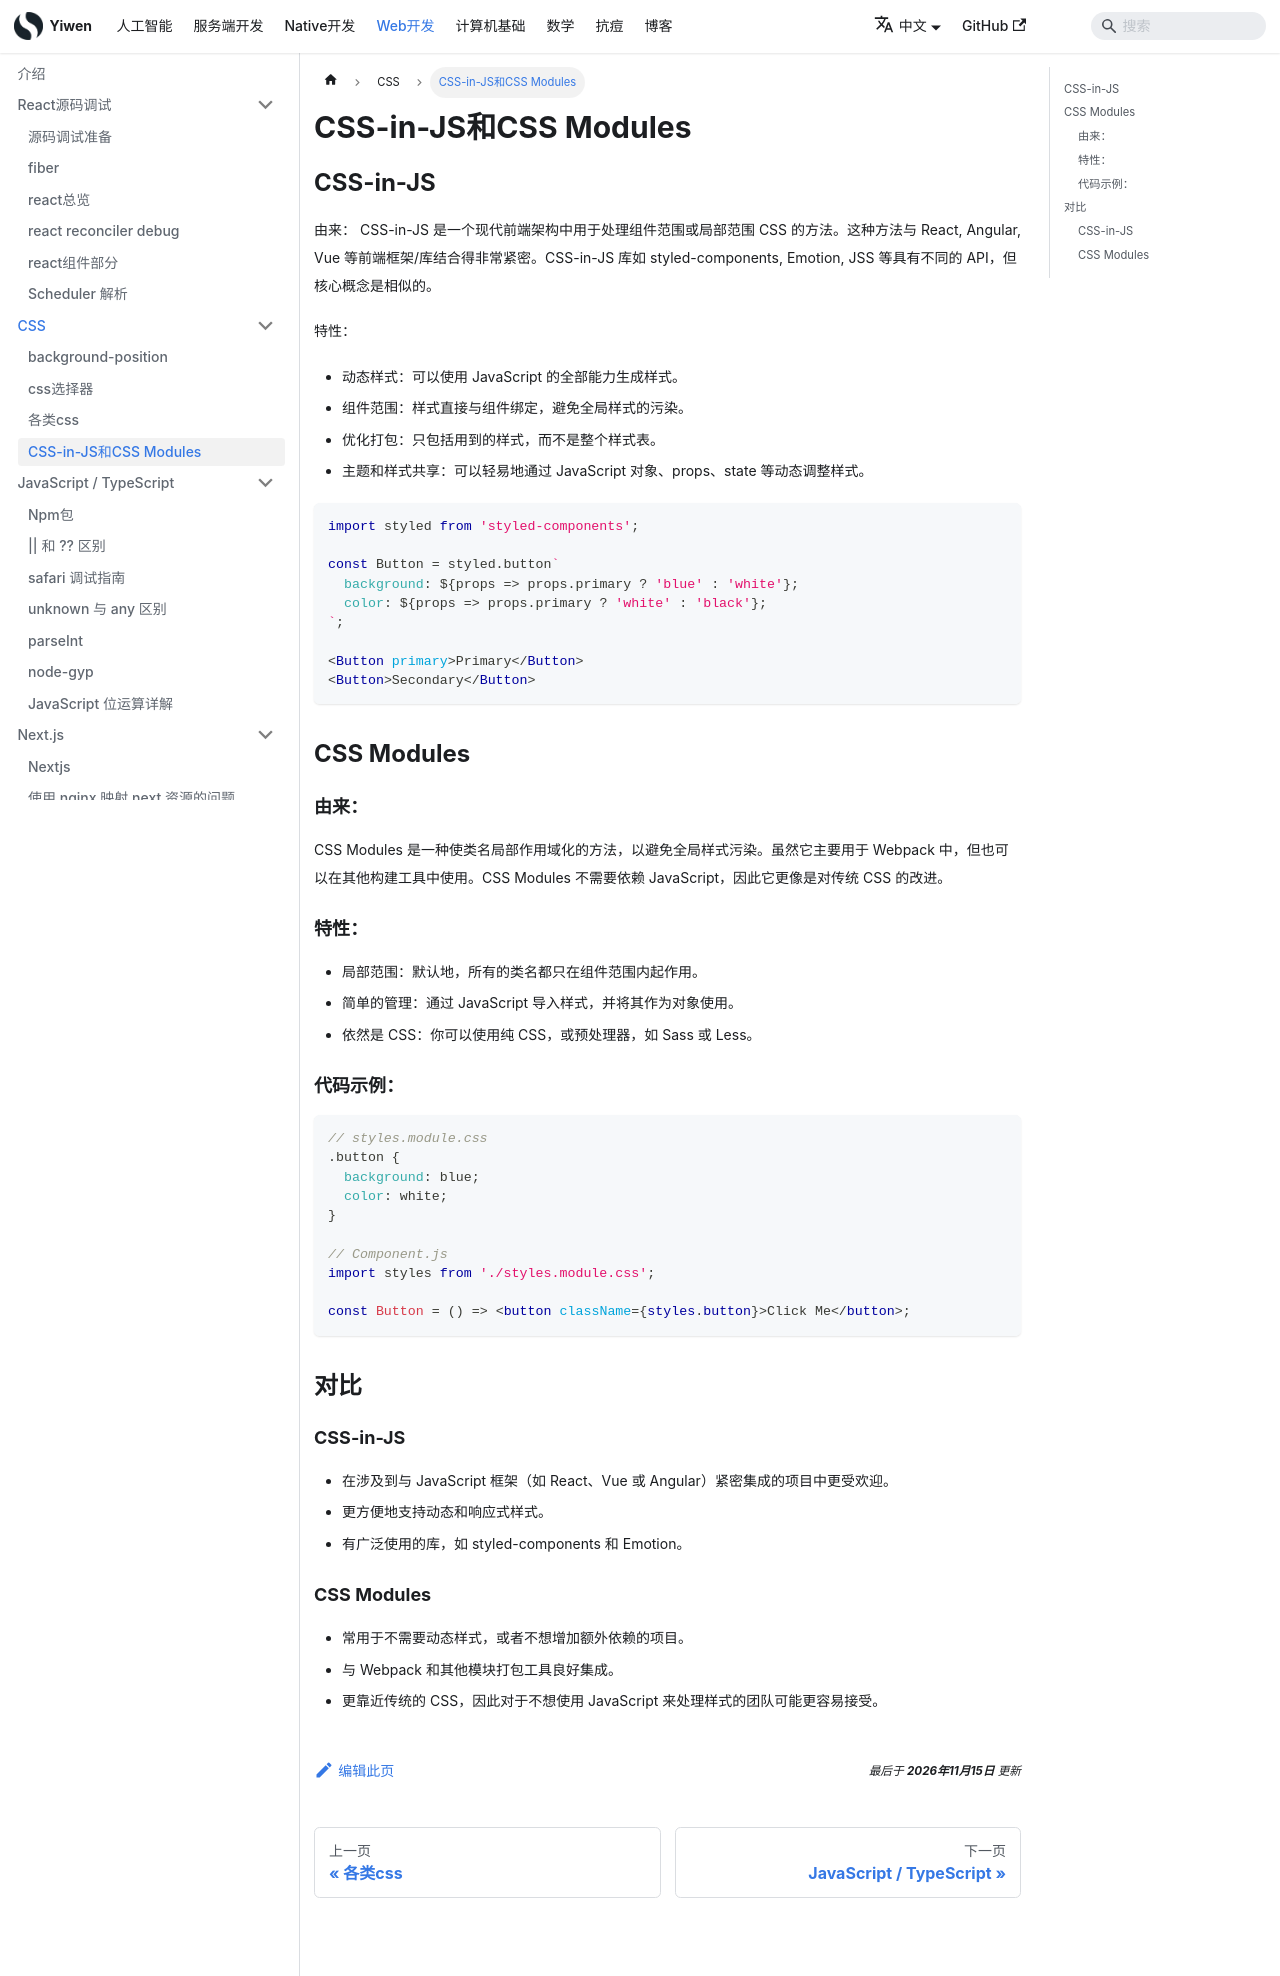

repository: Hao-yiwen/yiwen-blog-website · page: docs/web/Css/css_modules_injs/index.html · generator: docusaurus

---
title: "CSS-in-JS和CSS Modules"
sidebar_position: 4
---

# CSS-in-JS和CSS Modules

## CSS-in-JS

由来：
CSS-in-JS 是一个现代前端架构中用于处理组件范围或局部范围 CSS 的方法。这种方法与 React, Angular, Vue 等前端框架/库结合得非常紧密。CSS-in-JS 库如 styled-components, Emotion, JSS 等具有不同的 API，但核心概念是相似的。

特性：

-   动态样式：可以使用 JavaScript 的全部能力生成样式。
-   组件范围：样式直接与组件绑定，避免全局样式的污染。
-   优化打包：只包括用到的样式，而不是整个样式表。
-   主题和样式共享：可以轻易地通过 JavaScript 对象、props、state 等动态调整样式。

```jsx
import styled from 'styled-components';

const Button = styled.button`
  background: ${props => props.primary ? 'blue' : 'white'};
  color: ${props => props.primary ? 'white' : 'black'};
`;

<Button primary>Primary</Button>
<Button>Secondary</Button>
```

## CSS Modules

### 由来：

CSS Modules 是一种使类名局部作用域化的方法，以避免全局样式污染。虽然它主要用于 Webpack 中，但也可以在其他构建工具中使用。CSS Modules 不需要依赖 JavaScript，因此它更像是对传统 CSS 的改进。

### 特性：

-   局部范围：默认地，所有的类名都只在组件范围内起作用。
-   简单的管理：通过 JavaScript 导入样式，并将其作为对象使用。
-   依然是 CSS：你可以使用纯 CSS，或预处理器，如 Sass 或 Less。

### 代码示例：

```jsx
// styles.module.css
.button {
  background: blue;
  color: white;
}

// Component.js
import styles from './styles.module.css';

const Button = () => <button className={styles.button}>Click Me</button>;
```

## 对比

### CSS-in-JS

-   在涉及到与 JavaScript 框架（如 React、Vue 或 Angular）紧密集成的项目中更受欢迎。
-   更方便地支持动态和响应式样式。
-   有广泛使用的库，如 styled-components 和 Emotion。

### CSS Modules

-   常用于不需要动态样式，或者不想增加额外依赖的项目。
-   与 Webpack 和其他模块打包工具良好集成。
-   更靠近传统的 CSS，因此对于不想使用 JavaScript 来处理样式的团队可能更容易接受。
